Dataset: processed (GitHub, chahoseong/banana-classifier). Classes: dispose, overripe, ripe, unripe.

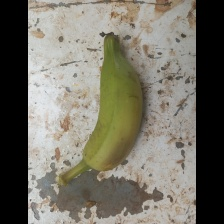
Label: unripe

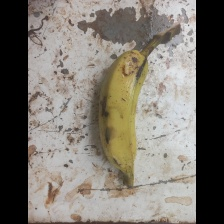
Label: ripe

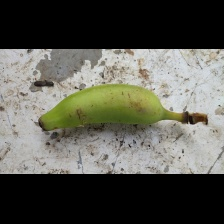
Label: unripe

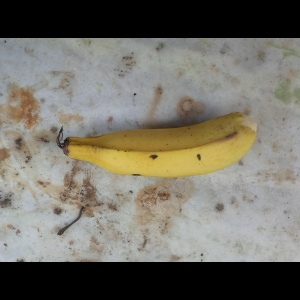
Label: ripe

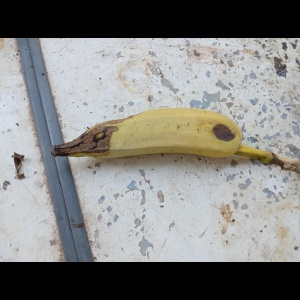
Label: dispose

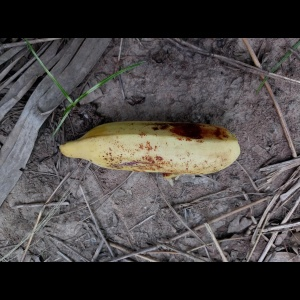
Label: overripe
